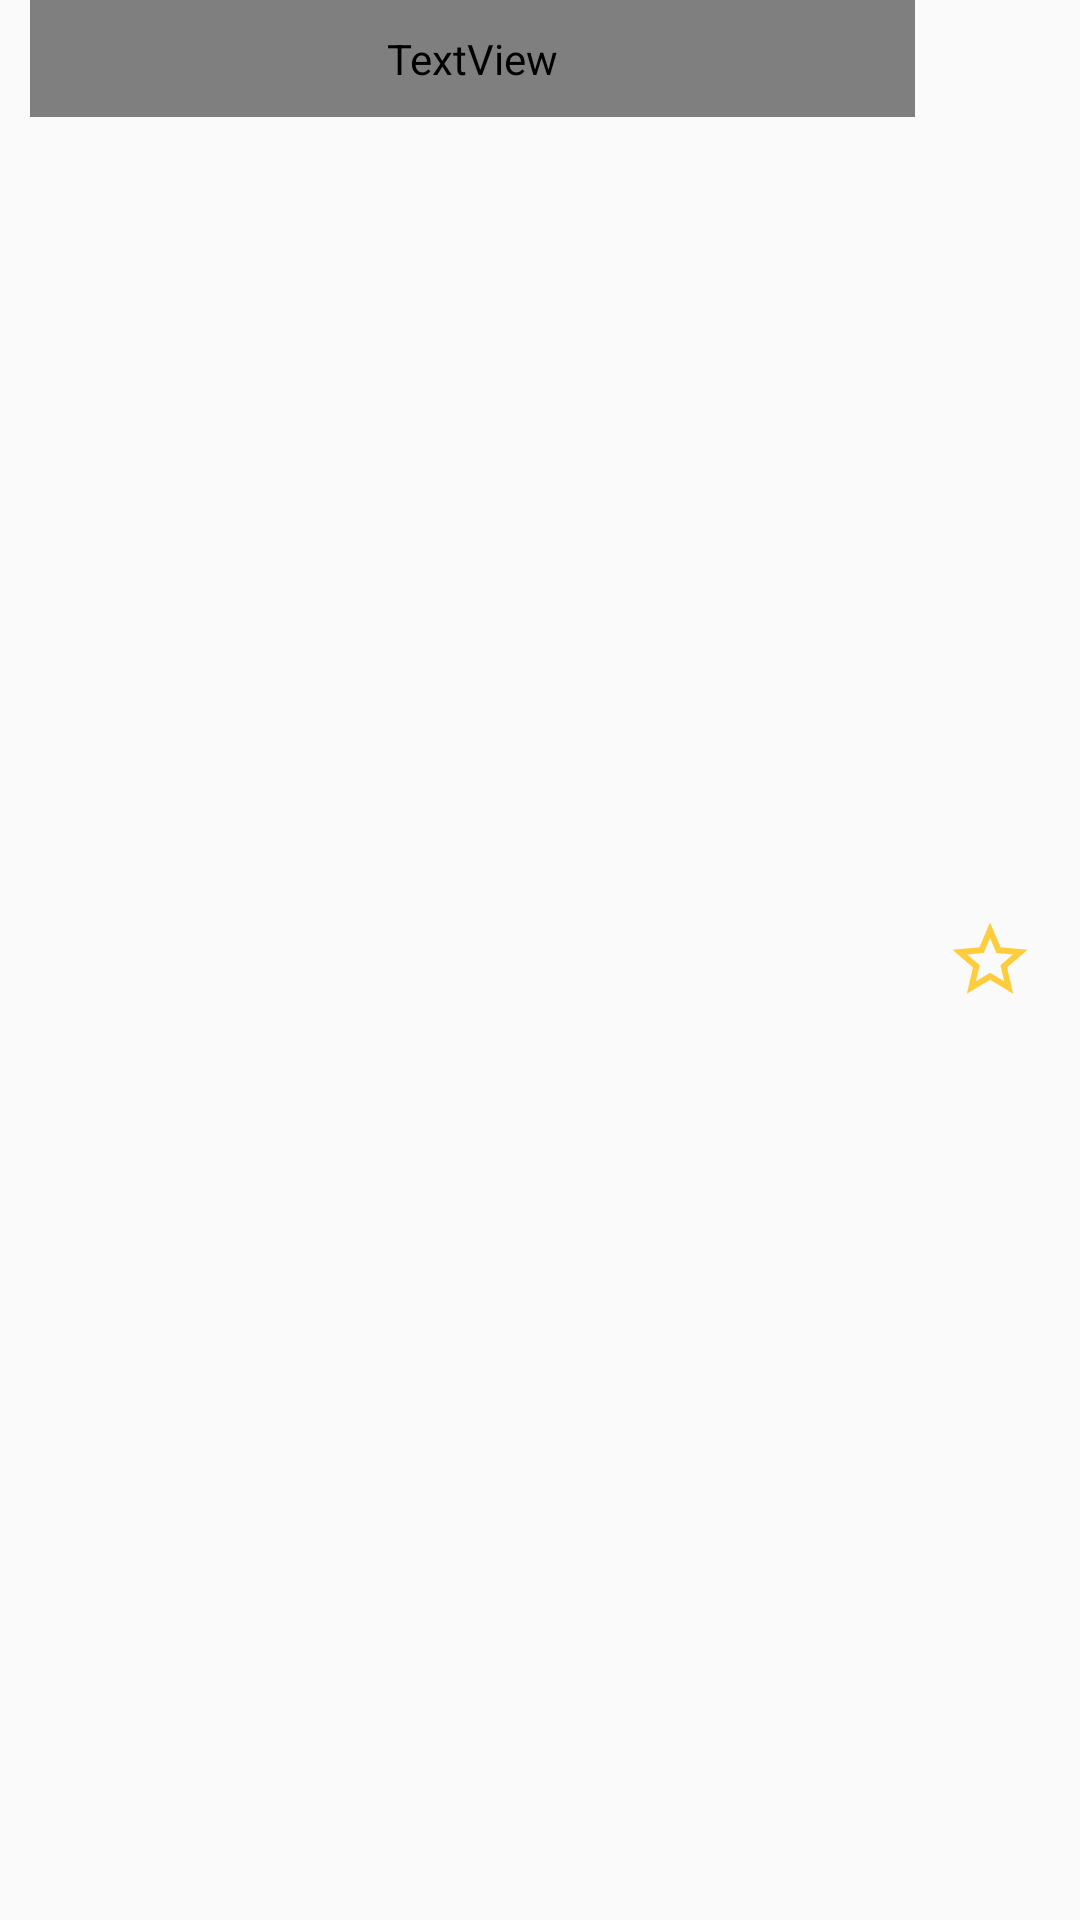

Produce the Android XML layout that renders to this screen, including the resource entries it uses.
<!-- AndroidManifest.xml: application theme AppTheme -->
<!-- res/layout/item.xml -->
<?xml version="1.0" encoding="utf-8"?>
<LinearLayout xmlns:android="http://schemas.android.com/apk/res/android"
    android:layout_width="match_parent"
    android:layout_height="wrap_content"
    android:descendantFocusability="blocksDescendants">

    <TextView
        android:id="@+id/tv_poiName"
        android:layout_width="0dp"
        android:layout_height="wrap_content"
        android:layout_weight="7"
        android:layout_marginStart="10dp"
        android:layout_marginEnd="5dp"
        android:fontFamily="@font/poppins_regular"
        android:textColor="@color/black"
        android:textSize="14sp"
        android:paddingTop="10dp"
        android:paddingBottom="10dp"
        android:text="@string/poiName" />

    <ImageButton
        android:visibility="gone"
        android:id="@+id/fav"
        android:layout_width="wrap_content"
        android:layout_height="fill_parent"
        android:src="@drawable/ic_yellow_star"
        android:paddingStart="5dp"
        android:paddingEnd="5dp"
        android:layout_marginEnd="10dp"
        android:background="#00ffffff"/>

    <ImageButton
        android:id="@+id/unfav"
        android:layout_width="wrap_content"
        android:layout_height="fill_parent"
        android:src="@drawable/ic_empty_star"
        android:paddingStart="5dp"
        android:paddingEnd="5dp"
        android:layout_marginEnd="10dp"
        android:background="#00ffffff"/>
</LinearLayout>
<!-- resources referenced by this layout -->
<resources>
  <color name="black">#FF000000</color>
  <!-- drawable ic_empty_star (drawable) -->
  <vector android:height="30dp" android:tint="#FFCD3C"
      android:viewportHeight="24" android:viewportWidth="24"
      android:width="30dp" xmlns:android="http://schemas.android.com/apk/res/android">
      <path android:fillColor="@android:color/white" android:pathData="M22,9.24l-7.19,-0.62L12,2 9.19,8.63 2,9.24l5.46,4.73L5.82,21 12,17.27 18.18,21l-1.63,-7.03L22,9.24zM12,15.4l-3.76,2.27 1,-4.28 -3.32,-2.88 4.38,-0.38L12,6.1l1.71,4.04 4.38,0.38 -3.32,2.88 1,4.28L12,15.4z"/>
  </vector>
  <!-- drawable ic_yellow_star (drawable) -->
  <vector android:height="30dp" android:tint="#FFCD3C"
      android:viewportHeight="24" android:viewportWidth="24"
      android:width="30dp" xmlns:android="http://schemas.android.com/apk/res/android">
      <path android:fillColor="@android:color/white" android:pathData="M12,17.27L18.18,21l-1.64,-7.03L22,9.24l-7.19,-0.61L12,2 9.19,8.63 2,9.24l5.46,4.73L5.82,21z"/>
  </vector>
  <string name="poiName">POI Name</string>
  <style name="AppTheme" parent="Theme.AppCompat.Light.DarkActionBar">
          
          <item name="colorPrimary">@color/mint</item>
          <item name="colorPrimaryDark">@color/mint</item>
          <item name="colorAccent">@color/light_blue</item>
      </style>
  <color name="mint">#3EB489</color>
  <color name="light_blue">#75E6DA</color>
</resources>
